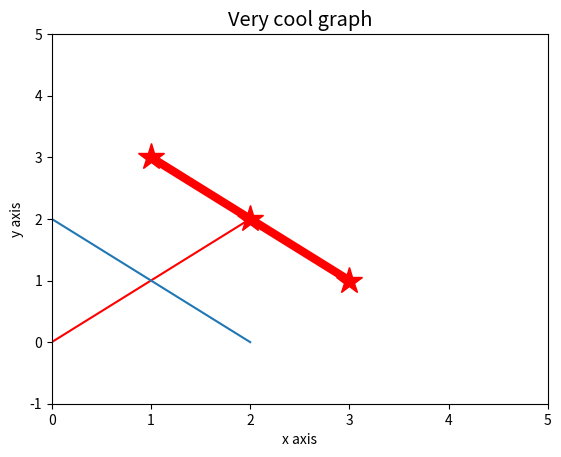
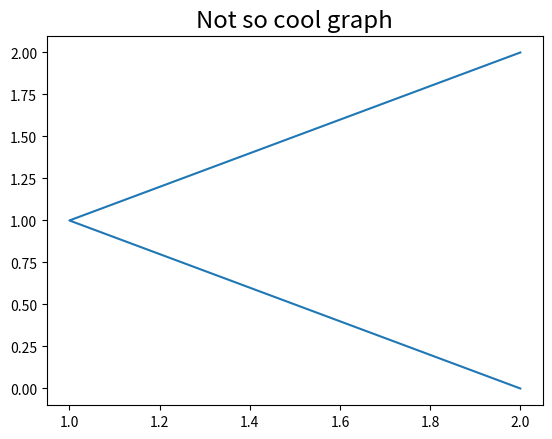

Write Python code to recreate these figures, in order.
import matplotlib.pyplot as pylab




pylab.figure('Figure 1')
# (0,0) , (1,2), (2,2)
pylab.plot( [0, 1, 2], color='r')
pylab.plot([1,2,3], [3,2,1], color='r', marker='*', markersize=20, linewidth=6.0)

pylab.xlabel('x axis')
pylab.ylabel('y axis')
pylab.title('Very cool graph', fontsize='x-large')
pylab.axis([0, 5, -1, 5])

pylab.figure('Figure 2')
pylab.plot( [2, 1, 2], [0, 1, 2])
pylab.title('Not so cool graph', fontsize='xx-large')


pylab.figure('Figure 1')
pylab.plot( [2, 1, 0], [0, 1, 2])
pylab.show()

